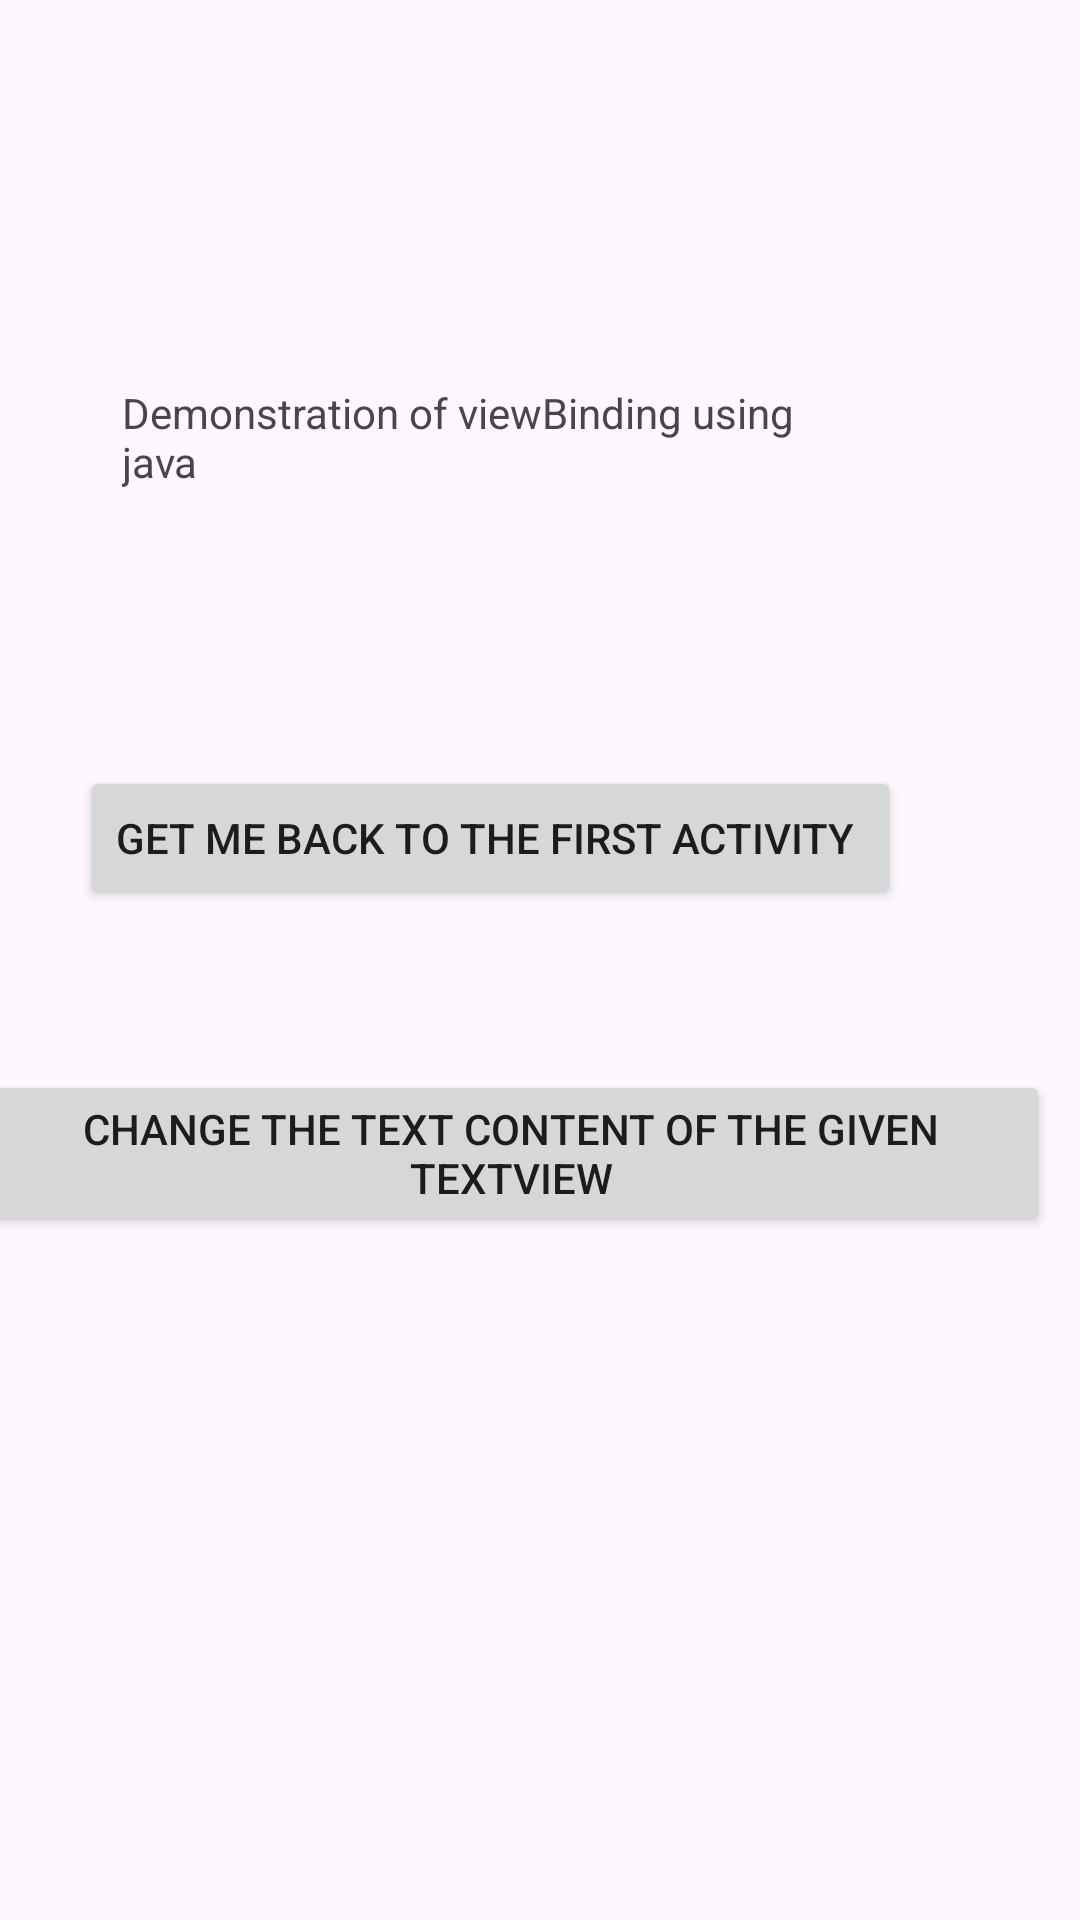

Android layout source for this screen:
<!-- AndroidManifest.xml: application theme Theme.Kotlinviewbinding -->
<!-- res/layout/activity_main2.xml -->
<?xml version="1.0" encoding="utf-8"?>
<androidx.constraintlayout.widget.ConstraintLayout xmlns:android="http://schemas.android.com/apk/res/android"
    xmlns:app="http://schemas.android.com/apk/res-auto"
    xmlns:tools="http://schemas.android.com/tools"
    android:id="@+id/main"
    android:layout_width="match_parent"
    android:layout_height="match_parent"
    tools:context=".MainActivity2">

    <TextView
        android:id="@+id/textView2"
        android:layout_width="263dp"
        android:layout_height="78dp"
        android:layout_marginStart="166dp"
        android:layout_marginTop="225dp"
        android:layout_marginEnd="187dp"
        android:layout_marginBottom="487dp"
        android:autoSizeMaxTextSize="28sp"
        android:text="This is the second activity of the viewbinding application ."
        app:layout_constraintBottom_toBottomOf="parent"
        app:layout_constraintEnd_toEndOf="parent"
        app:layout_constraintStart_toStartOf="parent"
        app:layout_constraintTop_toTopOf="parent"
        app:layout_constraintVertical_bias="0.621" />

    <Button
        android:id="@+id/button3"
        android:layout_width="wrap_content"
        android:layout_height="wrap_content"
        android:layout_marginStart="144dp"
        android:layout_marginTop="94dp"
        android:layout_marginEnd="177dp"
        android:layout_marginBottom="326dp"
        android:text="Get me back to the first Activity "
        app:layout_constraintBottom_toBottomOf="parent"
        app:layout_constraintEnd_toEndOf="parent"
        app:layout_constraintStart_toStartOf="parent"
        app:layout_constraintTop_toBottomOf="@+id/textView2" />

    <Button
        android:id="@+id/button2"
        android:layout_width="wrap_content"
        android:layout_height="wrap_content"
        android:layout_marginStart="121dp"
        android:layout_marginEnd="199dp"
        android:layout_marginBottom="228dp"
        android:text="change the text content of the given textview"
        app:layout_constraintBottom_toBottomOf="parent"
        app:layout_constraintEnd_toEndOf="parent"
        app:layout_constraintHorizontal_bias="0.41"
        app:layout_constraintStart_toStartOf="parent"
        app:layout_constraintTop_toBottomOf="@+id/button3"
        app:layout_constraintVertical_bias="1.0" />

    <TextView
        android:id="@+id/textView3"
        android:layout_width="237dp"
        android:layout_height="51dp"
        android:layout_marginStart="136dp"
        android:layout_marginTop="128dp"
        android:layout_marginEnd="218dp"
        android:text="Demonstration of viewBinding using java"
        app:layout_constraintBottom_toTopOf="@+id/textView2"
        app:layout_constraintEnd_toEndOf="parent"
        app:layout_constraintHorizontal_bias="0.413"
        app:layout_constraintStart_toStartOf="parent"
        app:layout_constraintTop_toTopOf="parent"
        app:layout_constraintVertical_bias="0.0" />
</androidx.constraintlayout.widget.ConstraintLayout>
<!-- resources referenced by this layout -->
<resources>
  <style name="Theme.Kotlinviewbinding" parent="Base.Theme.Kotlinviewbinding" />
  <style name="Base.Theme.Kotlinviewbinding" parent="Theme.Material3.DayNight.NoActionBar">
          
          
      </style>
</resources>
